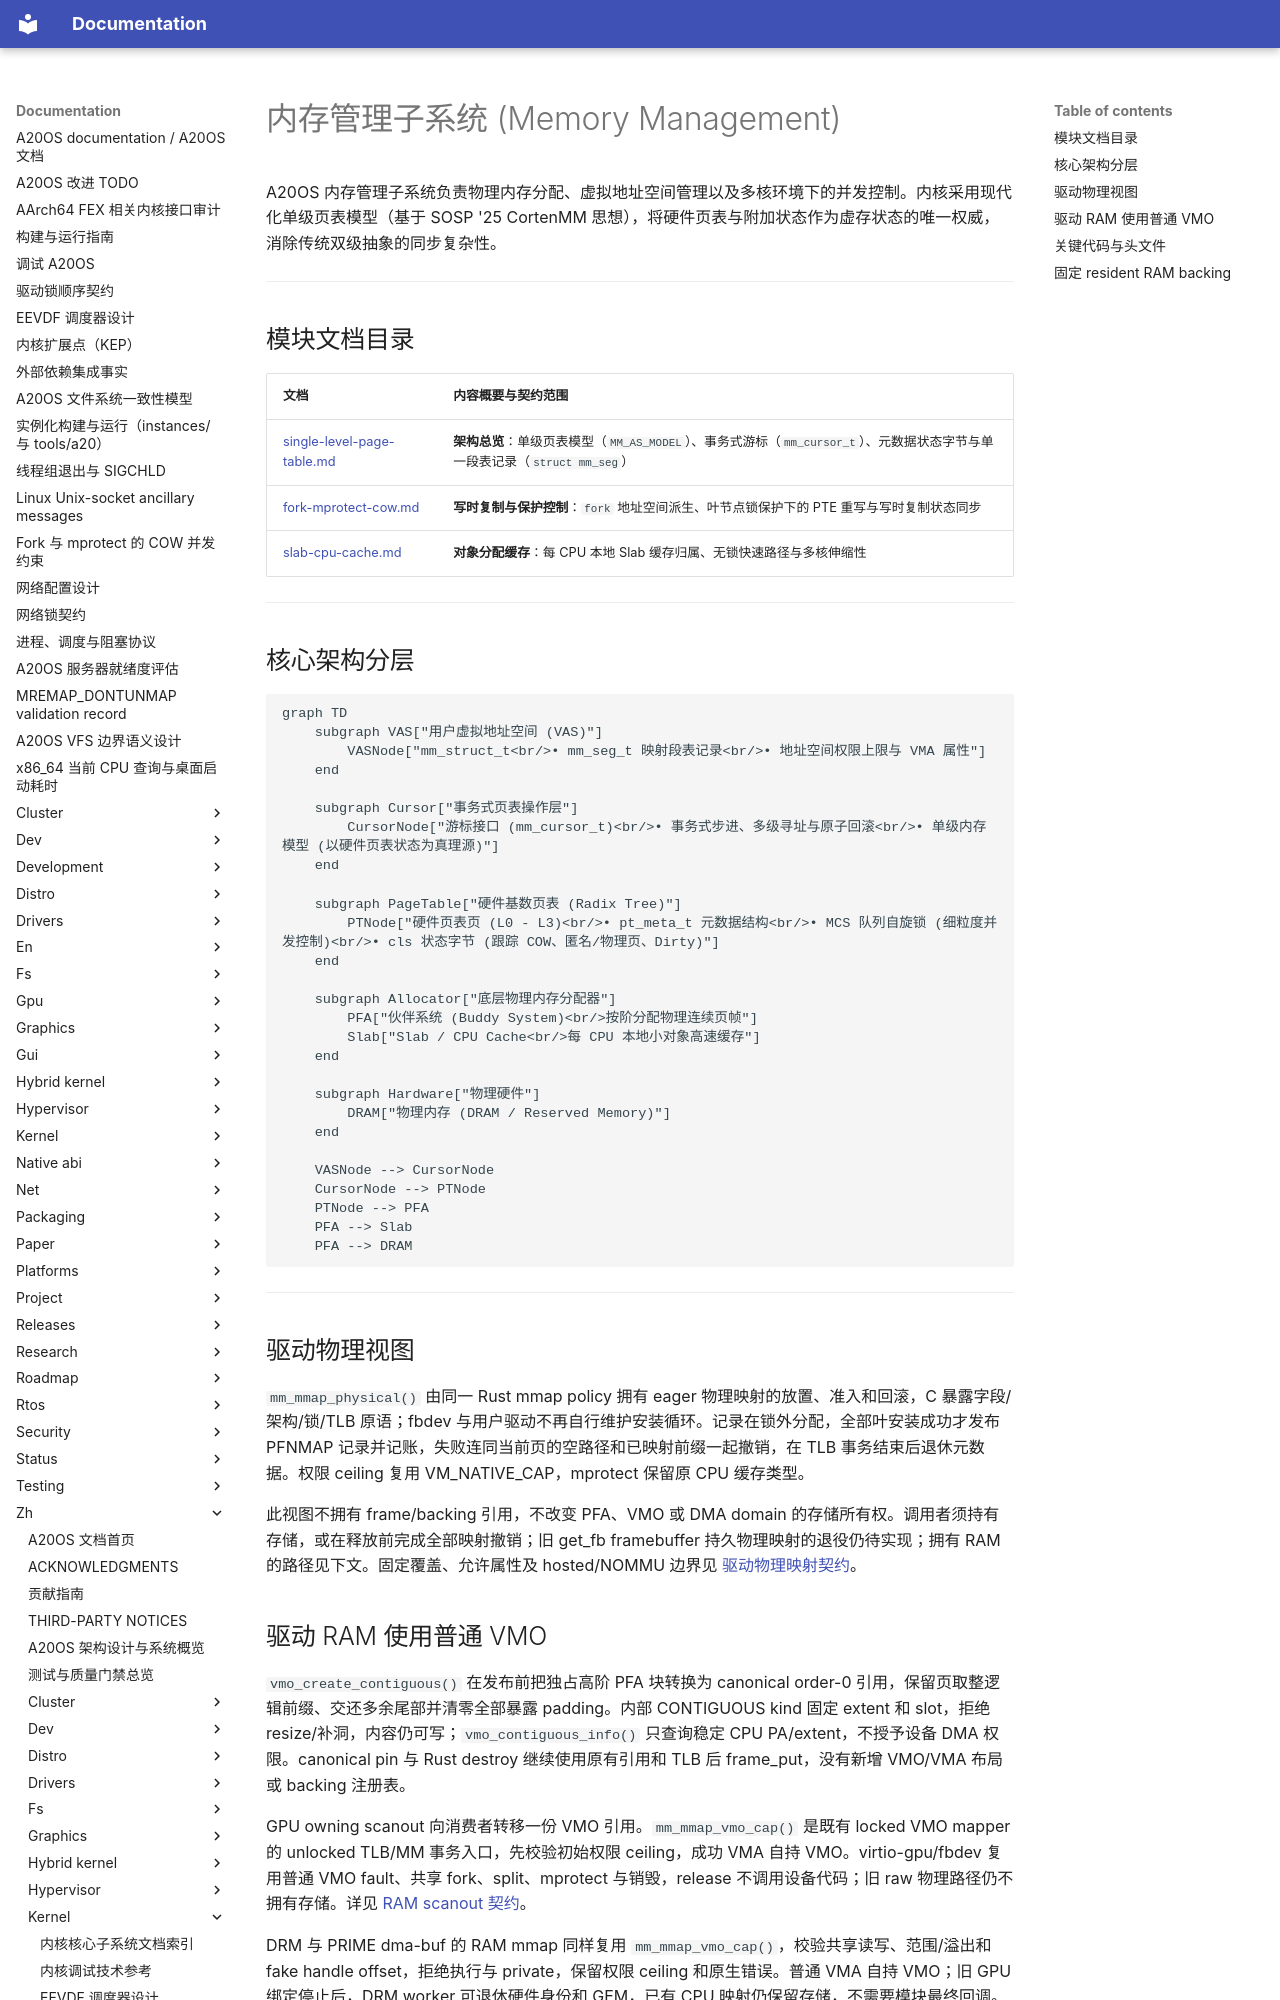

repository: fQwQf/A20OS · page: zh/kernel/mm/index.html · generator: mkdocs

# 内存管理子系统 (Memory Management)

A20OS 内存管理子系统负责物理内存分配、虚拟地址空间管理以及多核环境下的并发控制。内核采用现代化单级页表模型（基于 SOSP '25 CortenMM 思想），将硬件页表与附加状态作为虚存状态的唯一权威，消除传统双级抽象的同步复杂性。

---

## 模块文档目录

| 文档 | 内容概要与契约范围 |
| :--- | :--- |
| [single-level-page-table.md](single-level-page-table.md) | **架构总览**：单级页表模型（`MM_AS_MODEL`）、事务式游标（`mm_cursor_t`）、元数据状态字节与单一段表记录（`struct mm_seg`） |
| [fork-mprotect-cow.md](fork-mprotect-cow.md) | **写时复制与保护控制**：`fork` 地址空间派生、叶节点锁保护下的 PTE 重写与写时复制状态同步 |
| [slab-cpu-cache.md](slab-cpu-cache.md) | **对象分配缓存**：每 CPU 本地 Slab 缓存归属、无锁快速路径与多核伸缩性 |

---

## 核心架构分层

```mermaid
graph TD
    subgraph VAS["用户虚拟地址空间 (VAS)"]
        VASNode["mm_struct_t<br/>• mm_seg_t 映射段表记录<br/>• 地址空间权限上限与 VMA 属性"]
    end

    subgraph Cursor["事务式页表操作层"]
        CursorNode["游标接口 (mm_cursor_t)<br/>• 事务式步进、多级寻址与原子回滚<br/>• 单级内存模型 (以硬件页表状态为真理源)"]
    end

    subgraph PageTable["硬件基数页表 (Radix Tree)"]
        PTNode["硬件页表页 (L0 - L3)<br/>• pt_meta_t 元数据结构<br/>• MCS 队列自旋锁 (细粒度并发控制)<br/>• cls 状态字节 (跟踪 COW、匿名/物理页、Dirty)"]
    end

    subgraph Allocator["底层物理内存分配器"]
        PFA["伙伴系统 (Buddy System)<br/>按阶分配物理连续页帧"]
        Slab["Slab / CPU Cache<br/>每 CPU 本地小对象高速缓存"]
    end

    subgraph Hardware["物理硬件"]
        DRAM["物理内存 (DRAM / Reserved Memory)"]
    end

    VASNode --> CursorNode
    CursorNode --> PTNode
    PTNode --> PFA
    PFA --> Slab
    PFA --> DRAM
```

---

## 驱动物理视图

`mm_mmap_physical()` 由同一 Rust mmap policy 拥有 eager 物理映射的放置、准入和回滚，C 暴露字段/架构/锁/TLB 原语；fbdev 与用户驱动不再自行维护安装循环。记录在锁外分配，全部叶安装成功才发布 PFNMAP 记录并记账，失败连同当前页的空路径和已映射前缀一起撤销，在 TLB 事务结束后退休元数据。权限 ceiling 复用 VM_NATIVE_CAP，mprotect 保留原 CPU 缓存类型。

此视图不拥有 frame/backing 引用，不改变 PFA、VMO 或 DMA domain 的存储所有权。调用者须持有存储，或在释放前完成全部映射撤销；旧 get_fb framebuffer 持久物理映射的退役仍待实现；拥有 RAM 的路径见下文。固定覆盖、允许属性及 hosted/NOMMU 边界见 [驱动物理映射契约](../../drivers/guide/native-runtime.md#驱动-cpu-物理映射事务)。

## 驱动 RAM 使用普通 VMO

`vmo_create_contiguous()` 在发布前把独占高阶 PFA 块转换为 canonical order-0 引用，保留页取整逻辑前缀、交还多余尾部并清零全部暴露 padding。内部 CONTIGUOUS kind 固定 extent 和 slot，拒绝 resize/补洞，内容仍可写；`vmo_contiguous_info()` 只查询稳定 CPU PA/extent，不授予设备 DMA 权限。canonical pin 与 Rust destroy 继续使用原有引用和 TLB 后 frame_put，没有新增 VMO/VMA 布局或 backing 注册表。

GPU owning scanout 向消费者转移一份 VMO 引用。`mm_mmap_vmo_cap()` 是既有 locked VMO mapper 的 unlocked TLB/MM 事务入口，先校验初始权限 ceiling，成功 VMA 自持 VMO。virtio-gpu/fbdev 复用普通 VMO fault、共享 fork、split、mprotect 与销毁，release 不调用设备代码；旧 raw 物理路径仍不拥有存储。详见 [RAM scanout 契约](../../drivers/guide/native-runtime.md#连续-ram-vmo-与-owning-scanout)。

DRM 与 PRIME dma-buf 的 RAM mmap 同样复用 `mm_mmap_vmo_cap()`，校验共享读写、范围/溢出和 fake handle offset，拒绝执行与 private，保留权限 ceiling 和原生错误。普通 VMA 自持 VMO；旧 GPU 绑定停止后，DRM worker 可退休硬件身份和 GEM，已有 CPU 映射仍保留存储，不需要模块最终回调。dma-buf fd 另持原 GEM pin，跨 publication 导入不隐式建立 DMA attach。见 [DRM 文件与退休](../../drivers/guide/native-runtime.md#drm-文件命名空间与失败退休)。

GPU 原生能力快照是内部元数据，RAM_SCANOUT 标志不取得 VMO/page 引用，也不授予 MM/DMA 权限。ABI 12 get_capabilities 与 ABI 11 引入的 owning get_scanout 分工独立；实际 snapshot 仍须验证 extent/slot，VMA 仍自行保留 VMO。见 [能力与所有权](../../drivers/guide/native-runtime.md#原生-gpu-能力与默认选择)。
